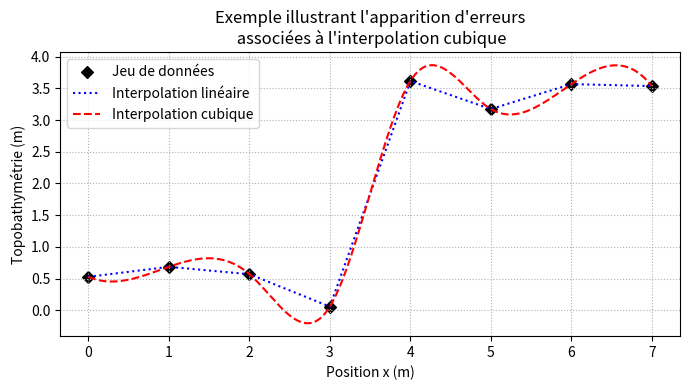

The matplotlib source for this figure: (Note: this script raises an exception after producing the figure.)
import matplotlib.pyplot as plt
import numpy as np
from scipy.interpolate import interp1d

figsize = (7,4)
fig, ax = plt.subplots(1,1,figsize = figsize)

nx = 8

yy = np.concatenate((np.random.rand(int(nx/2)),
                     np.random.rand(int(nx/2))+3))
xx = np.linspace(0,7,nx)
x = np.linspace(0,7,1000)
y_lin = interp1d(xx,yy,kind='linear')(x)
y_cub = interp1d(xx,yy,kind='cubic')(x)


ax.scatter(xx,yy,label = 'Jeu de données', marker = 'D', c = 'k')
ax.plot(x,y_lin, linestyle = ':', label = 'Interpolation linéaire',c='b')
ax.plot(x,y_cub, linestyle = '--',label = 'Interpolation cubique' ,c='r')
ax.legend(loc = 'best')
ax.set_title("Exemple illustrant l'apparition d'erreurs\n associées à l'interpolation cubique")
ax.set_xlabel('Position x (m)')
ax.set_ylabel('Topobathymétrie (m)')
plt.grid(linestyle=':')
fig.tight_layout()
fig.show()
savepath = '/home/<user>/Desktop/Traitement_RdL/6_Figures_rapport/'
fig.savefig(savepath + 'gibbs.png')
